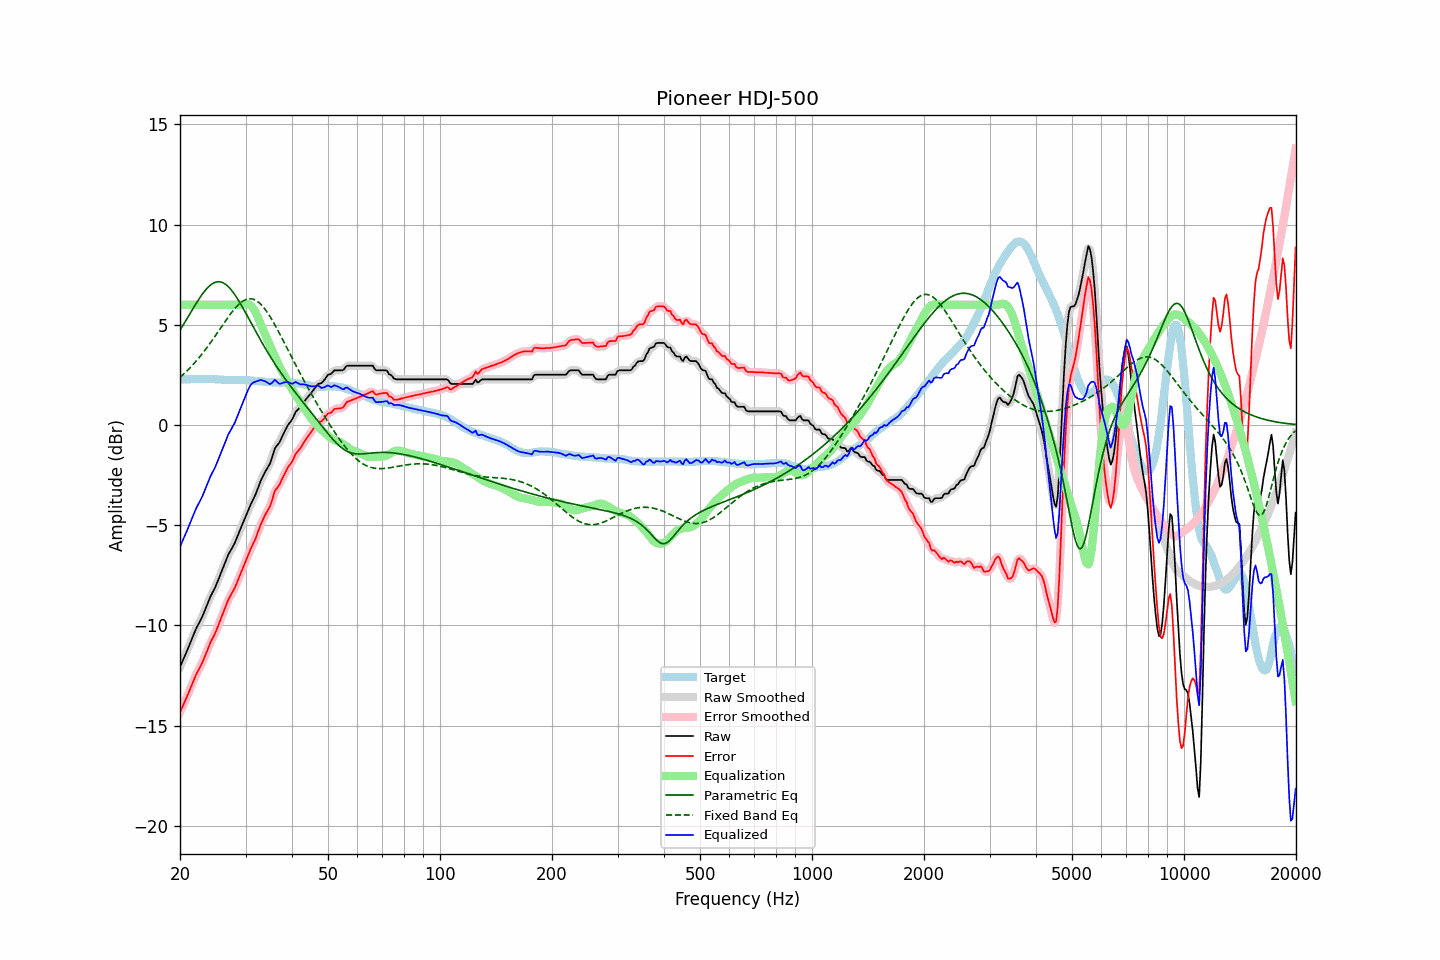

Data behind this chart, as committed beside it:
frequency, raw, error, smoothed, error_smoothed, equalization, parametric_eq, fixed_band_eq, equalized_raw, equalized_smoothed, target
20.00, -12.07, -14.34, -12.07, -14.34, 6.00, 4.73, 2.38, -6.07, -6.07, 2.27
20.20, -11.89, -14.16, -11.89, -14.16, 6.00, 4.86, 2.45, -5.89, -5.89, 2.27
20.40, -11.70, -13.97, -11.71, -13.98, 6.00, 4.99, 2.52, -5.70, -5.71, 2.27
20.61, -11.53, -13.80, -11.52, -13.80, 6.00, 5.13, 2.60, -5.53, -5.52, 2.28
20.81, -11.34, -13.62, -11.34, -13.62, 6.00, 5.26, 2.67, -5.34, -5.34, 2.28
21.02, -11.15, -13.43, -11.15, -13.43, 6.00, 5.39, 2.75, -5.15, -5.15, 2.28
21.23, -10.95, -13.23, -10.95, -13.23, 6.00, 5.53, 2.83, -4.95, -4.95, 2.28
21.44, -10.75, -13.04, -10.75, -13.04, 6.00, 5.66, 2.92, -4.75, -4.75, 2.29
21.66, -10.55, -12.84, -10.55, -12.84, 6.00, 5.80, 3.00, -4.55, -4.55, 2.29
21.87, -10.36, -12.65, -10.36, -12.65, 6.00, 5.93, 3.09, -4.36, -4.36, 2.29
22.09, -10.17, -12.46, -10.18, -12.47, 6.00, 6.06, 3.18, -4.17, -4.18, 2.29
22.31, -10.01, -12.31, -10.01, -12.30, 6.00, 6.19, 3.28, -4.01, -4.01, 2.30
22.54, -9.86, -12.15, -9.86, -12.15, 6.00, 6.31, 3.37, -3.86, -3.86, 2.29
22.76, -9.70, -12.00, -9.71, -12.00, 6.00, 6.43, 3.47, -3.70, -3.71, 2.30
22.99, -9.54, -11.84, -9.53, -11.83, 6.00, 6.54, 3.57, -3.54, -3.53, 2.30
23.22, -9.34, -11.64, -9.34, -11.64, 6.00, 6.65, 3.68, -3.34, -3.34, 2.30
23.45, -9.13, -11.43, -9.14, -11.43, 6.00, 6.75, 3.78, -3.13, -3.14, 2.30
23.69, -8.94, -11.23, -8.93, -11.23, 6.00, 6.84, 3.89, -2.94, -2.93, 2.30
23.92, -8.73, -11.03, -8.73, -11.03, 6.00, 6.92, 4.00, -2.73, -2.73, 2.30
24.16, -8.55, -10.85, -8.56, -10.85, 6.00, 6.99, 4.11, -2.55, -2.56, 2.29
24.40, -8.39, -10.68, -8.39, -10.69, 6.00, 7.04, 4.22, -2.39, -2.39, 2.29
24.65, -8.24, -10.54, -8.24, -10.53, 6.00, 7.09, 4.34, -2.24, -2.24, 2.29
24.89, -8.08, -10.36, -8.07, -10.36, 6.00, 7.12, 4.45, -2.08, -2.07, 2.28
25.14, -7.89, -10.17, -7.89, -10.17, 6.00, 7.14, 4.57, -1.89, -1.89, 2.28
25.39, -7.69, -9.96, -7.69, -9.97, 6.00, 7.15, 4.69, -1.69, -1.69, 2.27
25.65, -7.49, -9.76, -7.49, -9.76, 6.00, 7.14, 4.81, -1.49, -1.49, 2.27
25.91, -7.29, -9.55, -7.29, -9.55, 6.00, 7.12, 4.93, -1.29, -1.29, 2.26
26.16, -7.08, -9.34, -7.08, -9.34, 6.00, 7.09, 5.04, -1.08, -1.08, 2.26
26.43, -6.89, -9.14, -6.88, -9.13, 6.00, 7.04, 5.16, -0.89, -0.88, 2.25
26.69, -6.68, -8.93, -6.68, -8.93, 6.00, 6.98, 5.27, -0.68, -0.68, 2.25
26.96, -6.47, -8.72, -6.50, -8.74, 6.00, 6.91, 5.39, -0.47, -0.50, 2.25
27.23, -6.33, -8.58, -6.33, -8.58, 6.00, 6.82, 5.50, -0.33, -0.33, 2.25
27.50, -6.19, -8.43, -6.19, -8.43, 6.00, 6.73, 5.60, -0.19, -0.19, 2.24
27.77, -6.05, -8.29, -6.05, -8.29, 6.00, 6.63, 5.71, -0.05, -0.05, 2.24
28.05, -5.90, -8.15, -5.89, -8.13, 6.00, 6.51, 5.80, 0.10, 0.11, 2.25
28.33, -5.70, -7.95, -5.71, -7.95, 6.00, 6.39, 5.89, 0.30, 0.29, 2.24
28.62, -5.52, -7.76, -5.51, -7.76, 6.00, 6.27, 5.98, 0.48, 0.49, 2.24
28.90, -5.31, -7.55, -5.31, -7.55, 6.00, 6.14, 6.05, 0.69, 0.69, 2.24
29.19, -5.11, -7.35, -5.12, -7.36, 6.00, 6.00, 6.12, 0.89, 0.88, 2.24
29.48, -4.92, -7.16, -4.92, -7.16, 6.01, 5.86, 6.18, 1.09, 1.09, 2.24
29.78, -4.73, -6.97, -4.73, -6.97, 6.03, 5.72, 6.22, 1.29, 1.30, 2.24
30.08, -4.54, -6.76, -4.54, -6.77, 6.04, 5.57, 6.26, 1.50, 1.50, 2.23
30.38, -4.34, -6.57, -4.34, -6.57, 6.03, 5.43, 6.28, 1.69, 1.69, 2.23
30.68, -4.15, -6.38, -4.15, -6.38, 6.01, 5.28, 6.30, 1.86, 1.86, 2.23
30.99, -3.96, -6.18, -3.97, -6.19, 5.96, 5.13, 6.30, 2.00, 1.99, 2.22
31.30, -3.79, -6.01, -3.80, -6.01, 5.88, 4.98, 6.29, 2.09, 2.08, 2.21
31.61, -3.63, -5.84, -3.63, -5.84, 5.77, 4.83, 6.26, 2.13, 2.13, 2.20
31.93, -3.46, -5.67, -3.45, -5.65, 5.62, 4.69, 6.23, 2.16, 2.17, 2.20
32.24, -3.26, -5.45, -3.26, -5.45, 5.45, 4.54, 6.18, 2.19, 2.20, 2.19
32.57, -3.04, -5.22, -3.05, -5.23, 5.27, 4.39, 6.12, 2.22, 2.22, 2.18
32.89, -2.83, -5.01, -2.84, -5.02, 5.08, 4.25, 6.04, 2.24, 2.23, 2.18
33.22, -2.65, -4.83, -2.65, -4.82, 4.88, 4.11, 5.96, 2.23, 2.23, 2.18
33.55, -2.49, -4.65, -2.49, -4.65, 4.69, 3.97, 5.87, 2.20, 2.21, 2.16
33.89, -2.33, -4.49, -2.34, -4.49, 4.51, 3.83, 5.77, 2.18, 2.18, 2.15
34.23, -2.19, -4.34, -2.20, -4.35, 4.33, 3.70, 5.65, 2.13, 2.12, 2.15
34.57, -2.06, -4.20, -2.07, -4.21, 4.14, 3.57, 5.54, 2.08, 2.08, 2.14
34.92, -1.92, -4.06, -1.90, -4.04, 3.96, 3.43, 5.41, 2.04, 2.06, 2.14
35.27, -1.70, -3.83, -1.68, -3.81, 3.78, 3.31, 5.28, 2.09, 2.11, 2.14
35.62, -1.43, -3.57, -1.44, -3.57, 3.60, 3.18, 5.14, 2.17, 2.17, 2.13
35.97, -1.17, -3.29, -1.22, -3.34, 3.42, 3.05, 5.00, 2.25, 2.21, 2.12
... 635 more rows
